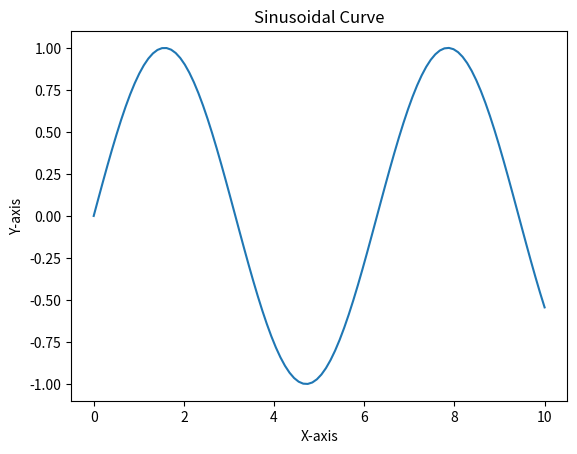

The matplotlib source for this figure:
# Problem: Asynchronous Programming with Asyncio
# Description: Implement a simple asynchronous program using the asyncio library.
# Code:

# import asyncio

# async def hello_world():
#     print("Hello")
#     await asyncio.sleep(1)
#     print("World")

# asyncio.run(hello_world())

# Problem: Data Visualization with Matplotlib
# Description: Create a visualization using the Matplotlib library.
# Code:

import matplotlib.pyplot as plt
import numpy as np

x = np.linspace(0, 10, 100)
y = np.sin(x)

plt.plot(x, y)
plt.xlabel('X-axis')
plt.ylabel('Y-axis')
plt.title('Sinusoidal Curve')
plt.show()
